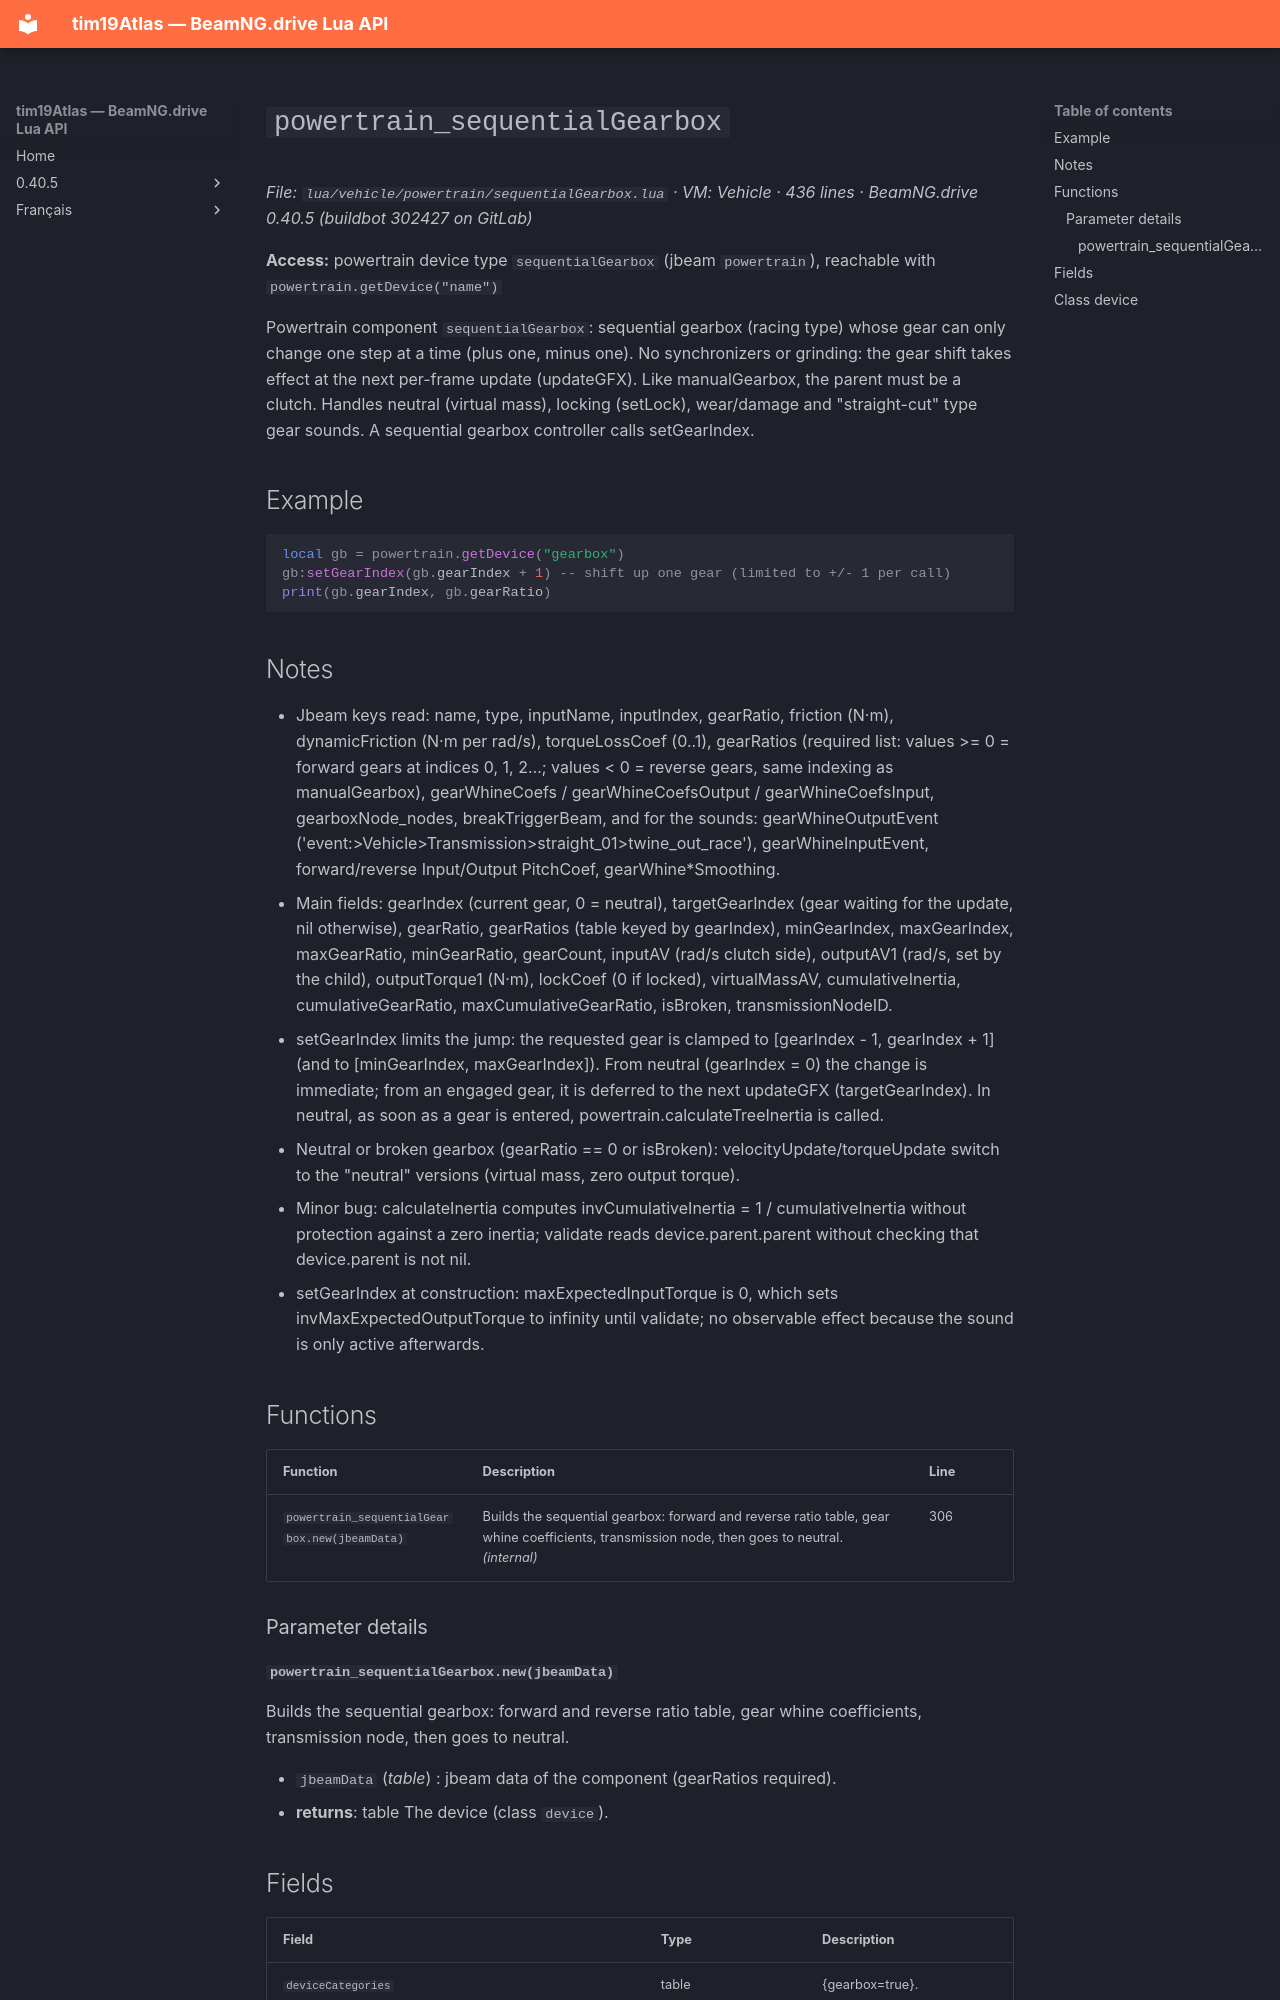

repository: Tim0219800/beamng-lua-atlas · page: 0.40.5/vehicle/powertrain/sequentialGearbox.html · generator: mkdocs

# `powertrain_sequentialGearbox`

*File: `lua/vehicle/powertrain/sequentialGearbox.lua` · VM: Vehicle · 436 lines · BeamNG.drive 0.40.5 (buildbot 302427 on GitLab)*

**Access:** powertrain device type `sequentialGearbox` (jbeam `powertrain`), reachable with `powertrain.getDevice("name")`

Powertrain component `sequentialGearbox`: sequential gearbox (racing type) whose gear can only change one step at a time (plus one, minus one). No synchronizers or grinding: the gear shift takes effect at the next per-frame update (updateGFX). Like manualGearbox, the parent must be a clutch. Handles neutral (virtual mass), locking (setLock), wear/damage and "straight-cut" type gear sounds. A sequential gearbox controller calls setGearIndex.

## Example

```lua
local gb = powertrain.getDevice("gearbox")
gb:setGearIndex(gb.gearIndex + 1) -- shift up one gear (limited to +/- 1 per call)
print(gb.gearIndex, gb.gearRatio)
```

## Notes

- Jbeam keys read: name, type, inputName, inputIndex, gearRatio, friction (N·m), dynamicFriction (N·m per rad/s), torqueLossCoef (0..1), gearRatios (required list: values >= 0 = forward gears at indices 0, 1, 2…; values < 0 = reverse gears, same indexing as manualGearbox), gearWhineCoefs / gearWhineCoefsOutput / gearWhineCoefsInput, gearboxNode_nodes, breakTriggerBeam, and for the sounds: gearWhineOutputEvent ('event:>Vehicle>Transmission>straight_01>twine_out_race'), gearWhineInputEvent, forward/reverse Input/Output PitchCoef, gearWhine*Smoothing.
- Main fields: gearIndex (current gear, 0 = neutral), targetGearIndex (gear waiting for the update, nil otherwise), gearRatio, gearRatios (table keyed by gearIndex), minGearIndex, maxGearIndex, maxGearRatio, minGearRatio, gearCount, inputAV (rad/s clutch side), outputAV1 (rad/s, set by the child), outputTorque1 (N·m), lockCoef (0 if locked), virtualMassAV, cumulativeInertia, cumulativeGearRatio, maxCumulativeGearRatio, isBroken, transmissionNodeID.
- setGearIndex limits the jump: the requested gear is clamped to [gearIndex - 1, gearIndex + 1] (and to [minGearIndex, maxGearIndex]). From neutral (gearIndex = 0) the change is immediate; from an engaged gear, it is deferred to the next updateGFX (targetGearIndex). In neutral, as soon as a gear is entered, powertrain.calculateTreeInertia is called.
- Neutral or broken gearbox (gearRatio == 0 or isBroken): velocityUpdate/torqueUpdate switch to the "neutral" versions (virtual mass, zero output torque).
- Minor bug: calculateInertia computes invCumulativeInertia = 1 / cumulativeInertia without protection against a zero inertia; validate reads device.parent.parent without checking that device.parent is not nil.
- setGearIndex at construction: maxExpectedInputTorque is 0, which sets invMaxExpectedOutputTorque to infinity until validate; no observable effect because the sound is only active afterwards.

## Functions

| Function | Description | Line |
|---|---|---|
| `powertrain_sequentialGearbox.new(jbeamData)` | Builds the sequential gearbox: forward and reverse ratio table, gear whine coefficients, transmission node, then goes to neutral. *(internal)* | 306 |

### Parameter details

#### `powertrain_sequentialGearbox.new(jbeamData)`

Builds the sequential gearbox: forward and reverse ratio table, gear whine coefficients, transmission node, then goes to neutral.

- `jbeamData` (*table*) : jbeam data of the component (gearRatios required).
- **returns**: table The device (class `device`).
